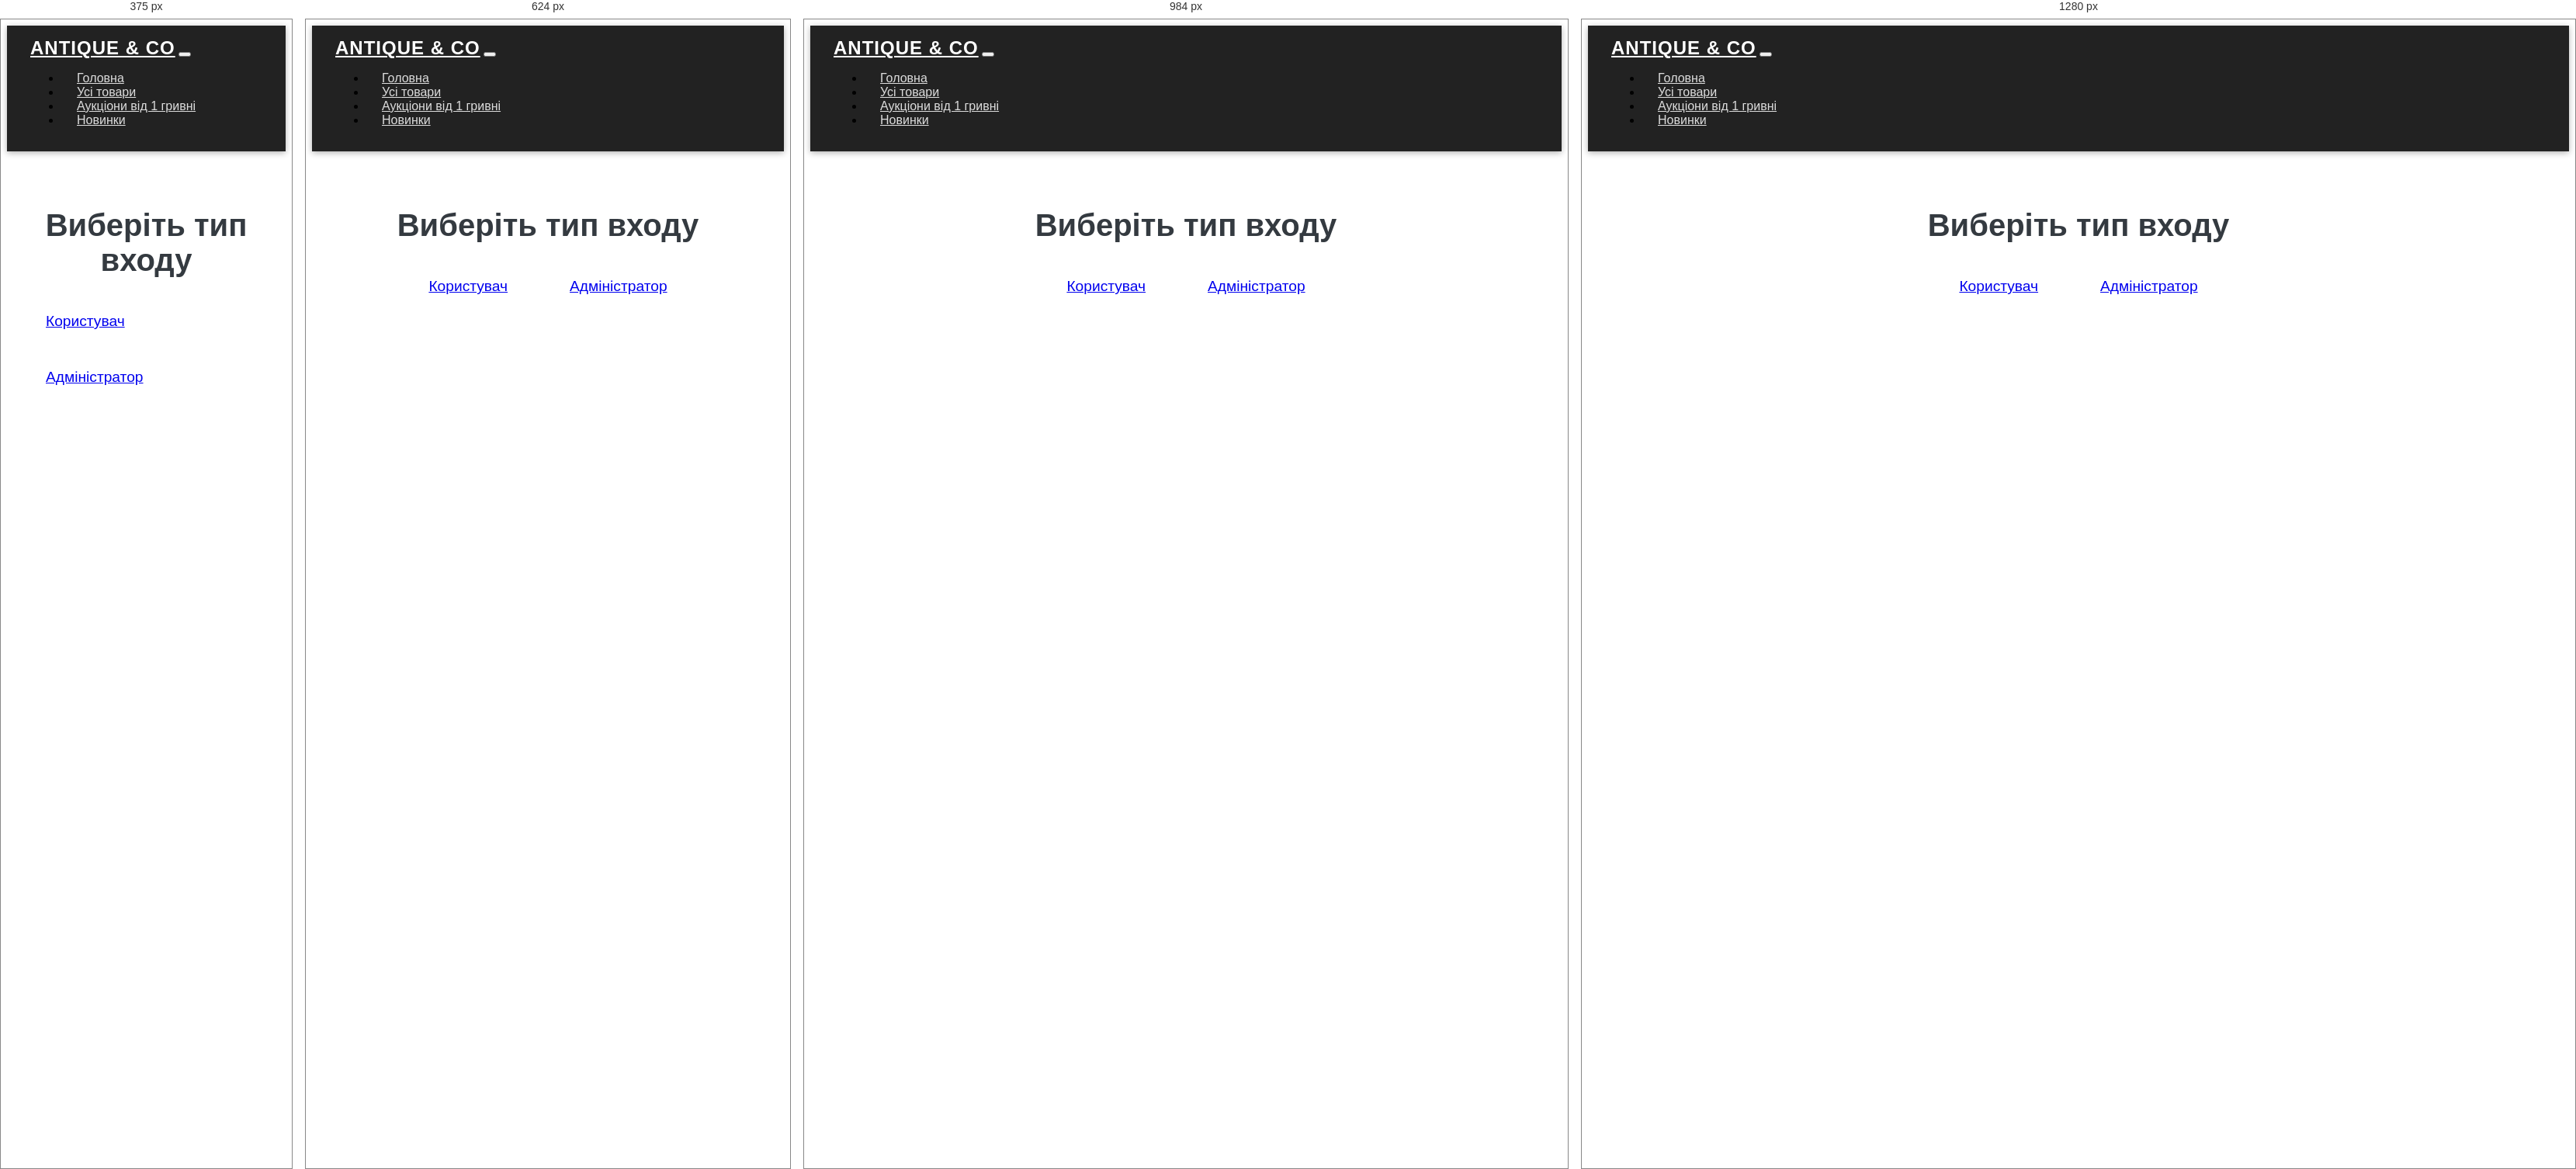
Rendered at 375 px, 624 px, 984 px and 1280 px, left to right.

<!-- file: login-choice.html -->
<!DOCTYPE html>
<html lang="uk">
<head>
  <meta charset="UTF-8" />
  <title>Вибір входу | Antique & Co</title>
<link href="https://cdn.jsdelivr.net/npm/bootstrap@5.3.3/dist/css/bootstrap.min.css" rel="stylesheet">
<link rel="stylesheet" href="styles.css">
<link rel="stylesheet" href="styleNav.css">      
    <style>
        .container {
          flex-grow: 1;
          display: flex;
          flex-direction: column;
          justify-content: center;
          align-items: center;
          text-align: center;
          padding: 40px 20px;
        }
    
        h2 {
          font-size: 2.5rem;
          margin-bottom: 30px;
          color: #343a40;
        }
    
        .buttons {
          display: flex;
          gap: 20px;
          flex-wrap: wrap;
        }
    
        .btn {
          padding: 15px 30px;
          font-size: 1.2rem;
          border-radius: 10px;
          transition: all 0.3s ease;
        }
    
        .btn-success:hover {
          background-color: #218838;
        }
    
        .btn-warning:hover {
          background-color: #e0a800;
          color: #fff;
        }
      </style>
</head>
<body>
  <nav class="navbar navbar-expand-lg">
    <div class="container-fluid">
      <a class="navbar-brand" href="#">Antique & Co</a>
      <button class="navbar-toggler" type="button" data-bs-toggle="collapse" data-bs-target="#navbarNav" aria-controls="navbarNav" aria-expanded="false" aria-label="Toggle navigation">
        <span class="navbar-toggler-icon"></span>
      </button>
      <div class="collapse navbar-collapse" id="navbarNav">
        <ul class="navbar-nav">
          <li class="nav-item">
            <a class="nav-link" href="index.html">Головна</a>
          </li>
          <li class="nav-item">
            <a class="nav-link" aria-current="page" href="all-products.html">Усі товари</a>
          </li>
            <li class="nav-item"><a class="nav-link" href="auctions.html">Аукціони від 1 гривні</a></li>
          <li class="nav-item">
            <a class="nav-link" href="new">Новинки</a>
          </li>
        </ul>
      </div>

    </div>
  </nav>
  <div class="container">
    <h2>Виберіть тип входу</h2>
    <div class="buttons">
      <a href="user-login.html" class="btn btn-success">Користувач</a>
      <a href="admin-login.html" class="btn btn-warning">Адміністратор</a>
    </div>
  </div>
  <script src="https://cdn.jsdelivr.net/npm/bootstrap@5.3.3/dist/js/bootstrap.bundle.min.js"></script>

</body>
</html>


/* @media block from styles.css */
@media (max-width: 1200px) {
  .card-product {
    flex: 1 1 calc(33.333% - 20px); 
  }

  .kategori {
    grid-template-columns: repeat(2, 1fr);
    grid-template-rows: auto;
  }

  .hex-text {
    font-size: 28px;
  }
}

/* @media block from styles.css */
@media (max-width: 768px) {
  .card-product {
    flex: 1 1 calc(50% - 20px);
  }

  .kategori {
    grid-template-columns: 1fr;
    grid-template-rows: auto;
  }

  .hex-text {
    font-size: 12px;
  }
  
  .btn-auction {
    font-size: 10px;
    bottom: 30px;
    padding: 8px 20px;
  }

  .full-width-list {
    flex-direction: column;
  }

  .full-width-list li {
    border-right: none;
    border-bottom: 1px solid #ccc;
    text-align: left;
  }

  .footer-nav {
    flex-direction: column;
    align-items: flex-start;
  }

  .footer-nav-links ul {
    flex-direction: column;
    align-items: flex-start;
  }

  .footer-question p {
    font-size: 22px;
  }
  .navbar .center form {
    flex-direction: column;
    align-items: stretch;
    gap: 10px;
  }

  .navbar .center input[type="search"],
  .navbar .center button {
    width: 100% !important;
    border-radius: 10px !important;
    height: 45px;
  }

  .navbar .center {
    width: 100%;
    padding: 10px 0;
  }
}

/* @media block from styles.css */
@media (max-width: 480px) {
  .card-product {
    flex: 1 1 100%; 
  }

  .hex-text {
    font-size: 18px;
    right: 20px;
  }

  .btn-auction {
    font-size: 14px;
    padding: 6px 16px;
  }

  .navbar-brand {
    font-size: 20px;
  }

  .navbar-nav .nav-link {
    font-size: 14px;
  }

  .rekomH, .kategoriH {
    font-size: 22px;
  }

  .footer-question p {
    font-size: 18px;
  }
}